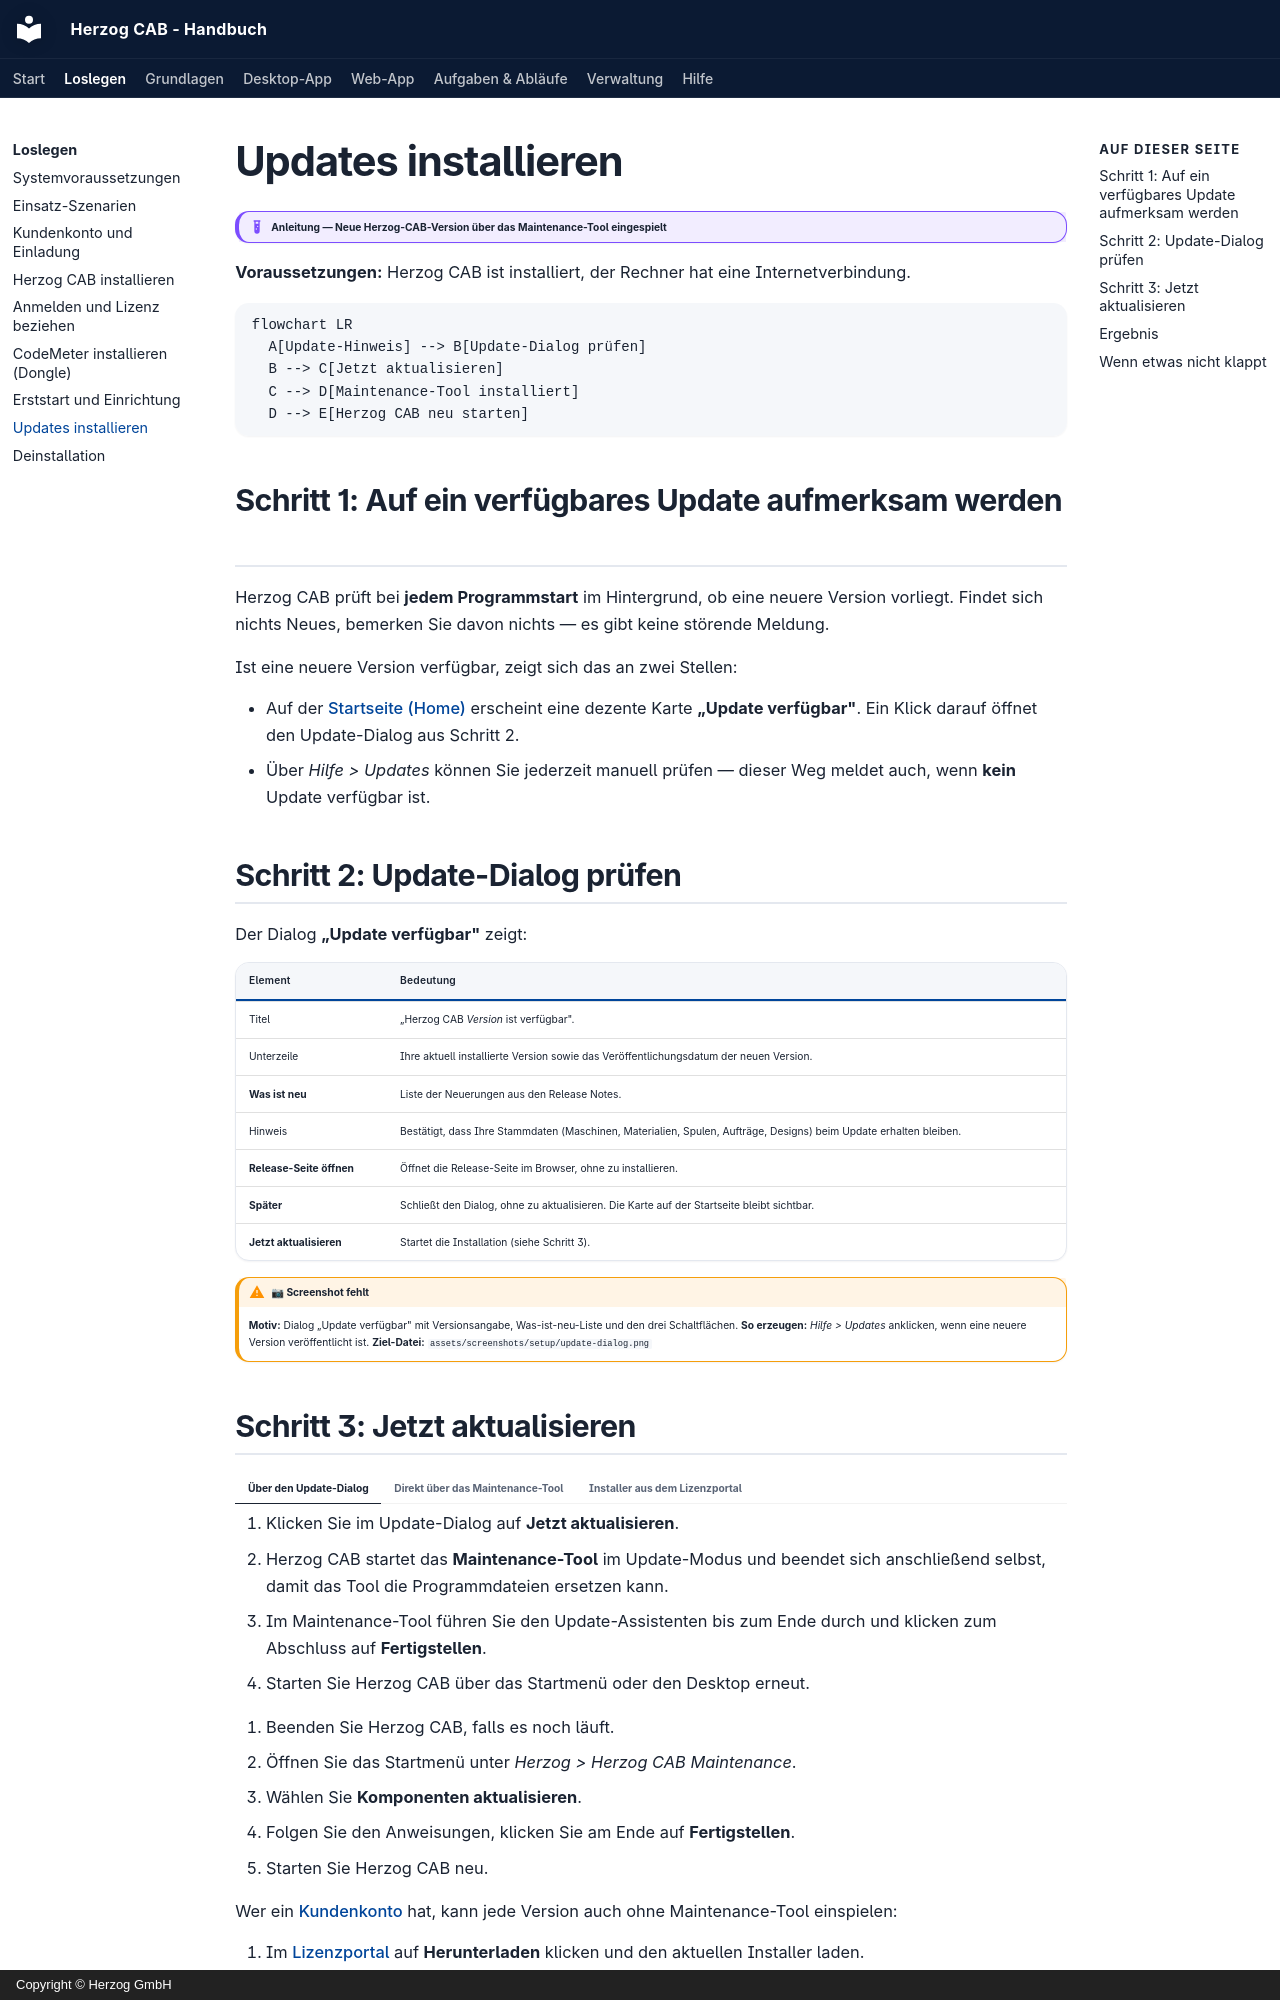

repository: Herzog-GmbH/HerzogCAB-Docs · page: setup/update/index.html · generator: mkdocs · copyright: Copyright © Herzog GmbH

# Updates installieren

!!! example "Anleitung — Neue Herzog-CAB-Version über das Maintenance-Tool eingespielt"

**Voraussetzungen:** Herzog CAB ist installiert, der Rechner hat eine
Internetverbindung.

```mermaid
flowchart LR
  A[Update-Hinweis] --> B[Update-Dialog prüfen]
  B --> C[Jetzt aktualisieren]
  C --> D[Maintenance-Tool installiert]
  D --> E[Herzog CAB neu starten]
```

## Schritt 1: Auf ein verfügbares Update aufmerksam werden

Herzog CAB prüft bei **jedem Programmstart** im Hintergrund, ob eine neuere
Version vorliegt. Findet sich nichts Neues, bemerken Sie davon nichts — es
gibt keine störende Meldung.

Ist eine neuere Version verfügbar, zeigt sich das an zwei Stellen:

* Auf der [Startseite (Home)](../basics/home.md) erscheint eine dezente
  Karte **„Update verfügbar"**. Ein Klick darauf öffnet den
  Update-Dialog aus Schritt 2.
* Über *Hilfe > Updates* können Sie jederzeit manuell prüfen — dieser Weg
  meldet auch, wenn **kein** Update verfügbar ist.

## Schritt 2: Update-Dialog prüfen

Der Dialog **„Update verfügbar"** zeigt:

| Element | Bedeutung |
|---|---|
| Titel | „Herzog CAB *Version* ist verfügbar". |
| Unterzeile | Ihre aktuell installierte Version sowie das Veröffentlichungsdatum der neuen Version. |
| **Was ist neu** | Liste der Neuerungen aus den Release Notes. |
| Hinweis | Bestätigt, dass Ihre Stammdaten (Maschinen, Materialien, Spulen, Aufträge, Designs) beim Update erhalten bleiben. |
| **Release-Seite öffnen** | Öffnet die Release-Seite im Browser, ohne zu installieren. |
| **Später** | Schließt den Dialog, ohne zu aktualisieren. Die Karte auf der Startseite bleibt sichtbar. |
| **Jetzt aktualisieren** | Startet die Installation (siehe Schritt 3). |

!!! warning "📷 Screenshot fehlt"
    **Motiv:** Dialog „Update verfügbar" mit Versionsangabe, Was-ist-neu-Liste
    und den drei Schaltflächen.
    **So erzeugen:** *Hilfe > Updates* anklicken, wenn eine neuere Version
    veröffentlicht ist.
    **Ziel-Datei:** `assets/screenshots/setup/update-dialog.png`
